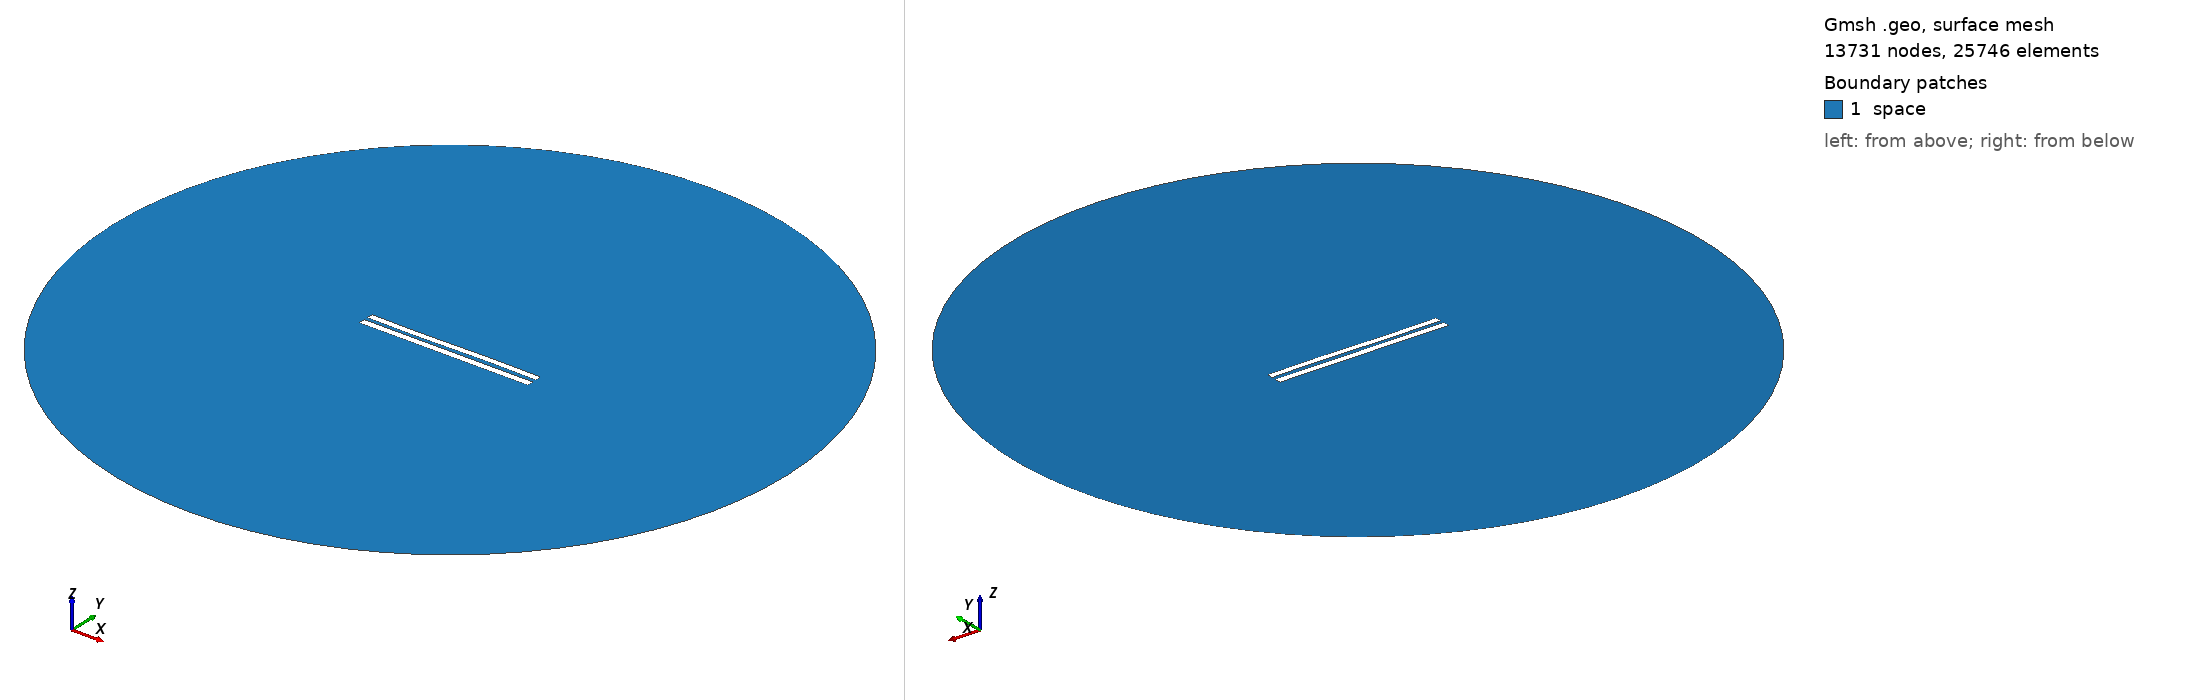

Gmsh geometry script, surface-meshed: 13731 nodes, 25746 surface elements. Boundary patches (legend numbers): 1 space. Left view from above one corner, right view from below the opposite corner. Legend entries are the model's physical surfaces. The drawing asked Gmsh for element sizes between 1% and 20% of the model's largest extent; the script's own settings can give other sizes.

=== 5553.geo (drawn) ===
//---------------------------------------
// Geometry kernel
//---------------------------------------

SetFactory("OpenCASCADE");



//---------------------------------------
// Parameters of the geometry
//---------------------------------------

// Overetch of the upper plate
overetch = 0.125;

// Distance between the plates
distance = 2.25;

// Discretization over the x axis (for the deformation)
nx = 50; 

// Length of the plate
L = 100 - overetch; 

// Number of modes
n = 4; 

// 1st mode coefficient
coeff(1) = 0.15;
beta(1) = 0.596864 * 3.1415926535 / L;

// 2nd mode coefficient
coeff(2) = 0.0;
beta(2) = 1.49418 * 3.1415926535 / L;

// 3rd mode coefficient
coeff(3) = -0.15;
beta(3) = 2.50025 * 3.1415926535 / L;

// 4th mode coefficient
coeff(4) = 0.0;
beta(4) = 3.49999 * 3.1415926535 / L;



//---------------------------------------
// Upper plate (deformed rectangle)
//---------------------------------------

// Coordiantes of the upper plate
xmin = -50;
xmax = 50 - overetch;

// Height of the upper plate
yheight = 4 - 2 * overetch;

// Indexes of the points
UpperID[] = {};
LowerID[] = {};
LeftID[] = {};
RightID[] = {};

// Point index
p = 1;

// Horizontal edges
For i In {1:nx}
    x = xmin + (i-1)*(xmax - xmin)/(nx-1);

    y_bottom = distance / 2 + overetch;
    For j In {1:n}
        C = (Cosh(beta(j)*L) + Cos(beta(j)*L)) / (Sinh(beta(j)*L) + Sin(beta(j)*L));
        y_bottom  = y_bottom + coeff(j) * (Cosh(beta(j)*(x+50)) - Cos(beta(j)*(x+50)) - C * (Sinh(beta(j)*(x+50)) - Sin(beta(j)*(x+50))));
    EndFor

    y_top = y_bottom + yheight;

    Point(p) = {x, y_top, 0, 1.0};
    UpperID[i] = p;
    p = p + 1;

    Point(p) = {x, y_bottom, 0, 1.0};
    LowerID[i] = p;
    p = p + 1;
EndFor

// Create point lists
UpperPts[] = {}; LowerPts[] = {};
For i In {1:nx}
  UpperPts[] += {UpperID[i]};
  LowerPts[] += {LowerID[i]};
EndFor

// Build splines
Spline(1) = {UpperPts[]};
Spline(2) = {LowerPts[]};
Line(3) = {LowerPts[nx-1], UpperPts[nx-1]};
Line(4) = {LowerPts[0], UpperPts[0]};

// Build the plane surface
Curve Loop(1) = {2, 3, -1, -4};
Plane Surface(1) = {1};



//---------------------------------------
// Lower plate (rectangle)
//---------------------------------------

// Vertices
Point(1001) = {-50, -1, 0, 1.0};
Point(1002) = { 50, -1, 0, 1.0};
Point(1003) = { 50,  -5, 0, 1.0};
Point(1004) = {-50,  -5, 0, 1.0};

// Edges
Line(5) = {1001, 1002};
Line(6) = {1002, 1003};
Line(7) = {1003, 1004};
Line(8) = {1004, 1001};

// Plane surface
Line Loop(2) = {5, 6, 7, 8};
Plane Surface(2) = {2}; 



//---------------------------------------
// Outer (fictious) boundary
//---------------------------------------

// Points
Point(1005) = {0, 0, 0};       // Center
Point(1006) = {200, 0, 0};     // Start point
Point(1007) = {0, 200, 0};     // 90 degrees
Point(1008) = {-200, 0, 0};    // 180 degrees
Point(1009) = {0, -200, 0};    // 270 degrees

// Circle arcs (each needs start, center, end)
Circle(9) = {1006, 1005, 1007};
Circle(10) = {1007, 1005, 1008};
Circle(11) = {1008, 1005, 1009};
Circle(12) = {1009, 1005, 1006};

// Plane surface for the entire domain
Curve Loop(3) = {9, 10, 11, 12};
Surface(3) = {3};

// Subtract the plates from the whole domain to obtain the actual domain where we want to solve the equations
BooleanDifference{ Surface{3}; Delete; }{ Surface{1}; Surface{2}; Delete; }




//---------------------------------------
// Transfinite Lines/Curves
//---------------------------------------

// Set the number of points on the boundaries
r = 7;

// Plates
Transfinite Curve {1, 2} = 50*r Using Progression 1;
Transfinite Curve {3, 4} = 2*r Using Progression 1;
Transfinite Line {5, 7} = 50*r Using Progression 1;
Transfinite Line {6, 8} = 2*r Using Progression 1;

// Outer boundary
Transfinite Line {9, 10, 11, 12} = 20 Using Progression 1;



//---------------------------------------
// Physical groups
//---------------------------------------                

// Physical curves (boundaries)
Physical Line("force_segment", 10) = {2};
Physical Line("upper_plate", 11) = {1, 3, 4};
Physical Line("lower_plate", 12) = {5, 6, 7, 8};
Physical Line("boundary", 20) = {9, 10, 11, 12};

// Physical Surfaces
Physical Surface("space", 30) = {3};



//---------------------------------------
// 6. Generate the Mesh
//---------------------------------------

// 2D mesh generation
Mesh 2;
